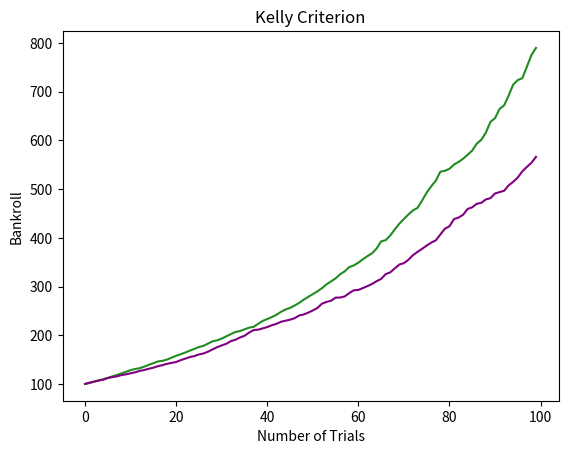

This chart was generated by the following Python code:
#Interactive Tool Visualising Kelly's Criterion
import matplotlib.pyplot as plt
import numpy as np
import random

def outcome_user_stake(bank_init, stake, odds, probability, trials):
    y = np.zeros(trials)
    bankroll = bank_init
    y[0] = bank_init
    outcomes = ['Win'] * int(probability*100) + ['Lose']*int((1-probability)*100)
    for i in range(1,trials):
        result = random.choice(outcomes)

        if(result == 'Win'):
            bankroll = bankroll + (stake*bankroll*odds) - (stake*bankroll)
            y[i] = bankroll

        elif(result == 'Lose'):
            bankroll = bankroll - (stake*bankroll)
            y[i] = bankroll
    return y

def outcome_kelly_stake(bank_init, odds, probability, trials):

    kelly_stake = probability - ((1-probability)/(odds-1))
    if kelly_stake > 0:
        return outcome_user_stake(bank_init, kelly_stake, odds, probability, trials)
    else:
        y = np.zeros(trials)
        y.fill(bank_init)
        return y

def averaged_outcome_n_repeats(n, bank_init, stake, odds, probability, trials):
    y = np.zeros(trials)
    k = np.zeros(trials)

    for i in range(n):
        y += outcome_user_stake(bank_init, stake, odds, probability, trials)
        k += outcome_kelly_stake(bank_init, odds, probability, trials)

    return y/n, k/n

def plotting(n, bank_init, stake, odds, probability, trials):
    x = np.arange(0,trials,1)
    y, k = averaged_outcome_n_repeats(n, bank_init, stake, odds, probability, trials)

    plt.plot(x,y, color="#228B22") #user plots in green
    plt.plot(x,k, color="#800080") #kelly plots in purple
    plt.title('Kelly Criterion')
    plt.xlabel('Number of Trials')
    plt.ylabel('Bankroll')
    plt.show()

print(outcome_user_stake(100, 0.20, 1.58, 0.7, 100))
print(outcome_kelly_stake(100, 1.58, 0.7, 100))

plotting(1000, 100, 0.20, 1.58, 0.7, 100)
